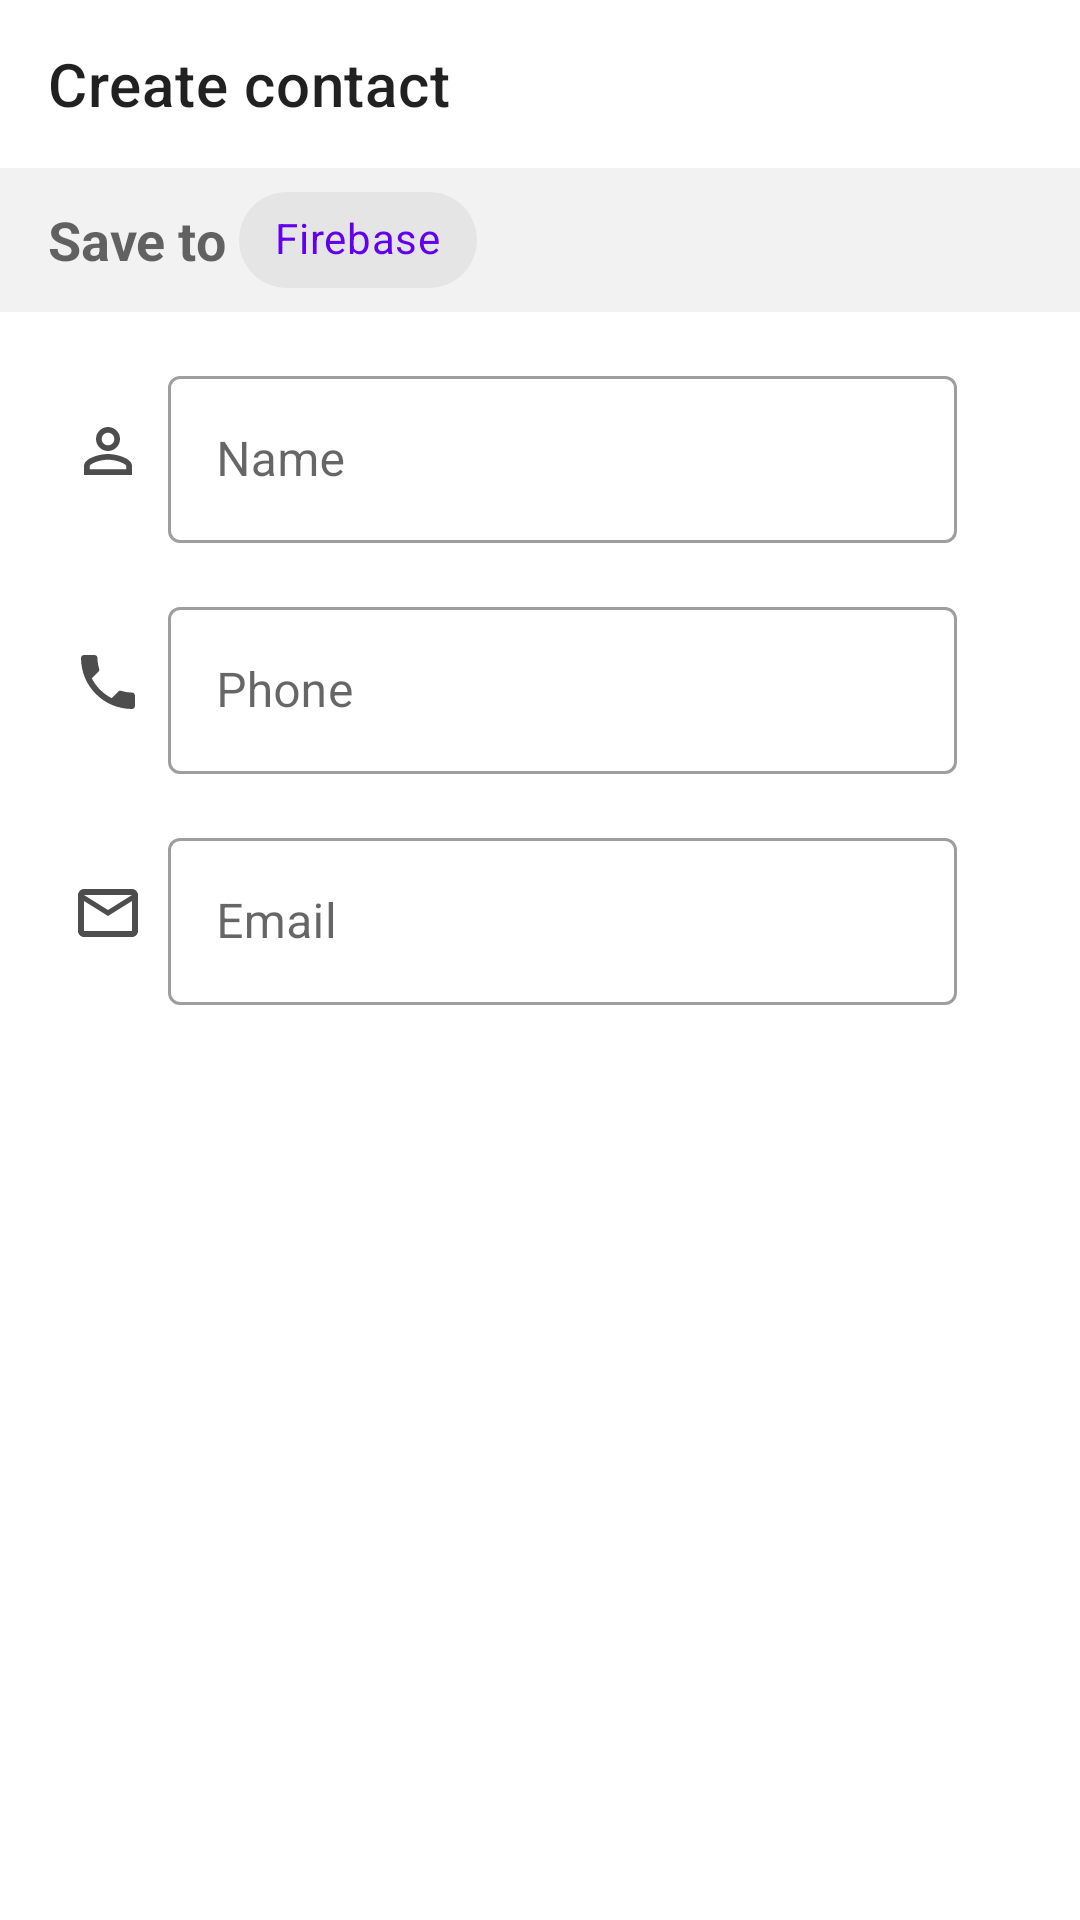

Produce the Android XML layout that renders to this screen, including the resource entries it uses.
<!-- AndroidManifest.xml: application theme Theme.Week6 -->
<!-- res/layout/fragment_add_contact.xml -->
<?xml version="1.0" encoding="utf-8"?>
<LinearLayout xmlns:android="http://schemas.android.com/apk/res/android"
    xmlns:app="http://schemas.android.com/apk/res-auto"
    xmlns:tools="http://schemas.android.com/tools"
    android:layout_width="match_parent"
    android:layout_height="match_parent"
    android:orientation="vertical"
    tools:context=".ui.AddContactFragment">

    <androidx.appcompat.widget.Toolbar
        android:id="@+id/add_screen_tools_bar"
        android:layout_width="match_parent"
        android:layout_height="?actionBarSize"
        app:navigationIcon="@drawable/ic_close"
        app:title="Create contact" />

    <LinearLayout
        android:layout_width="match_parent"
        android:layout_height="wrap_content"
        android:background="#F3F2F2"
        android:gravity="center_vertical"
        android:orientation="horizontal"
        android:paddingLeft="16dp"
        android:paddingStart="16dp">

        <TextView
            android:id="@+id/save_text_view"
            android:layout_width="wrap_content"
            android:layout_height="wrap_content"
            android:gravity="center_vertical"
            android:text="Save to "
            android:textAppearance="?android:textAppearanceMedium"
            android:textStyle="bold" />

        <com.google.android.material.chip.Chip
            android:layout_width="wrap_content"
            android:layout_height="wrap_content"
            android:text="Firebase"
            android:textColor="@color/purple_500"
            app:chipIconVisible="true"
            app:closeIcon="@drawable/ic_arrow_down"
            app:closeIconVisible="true" />
    </LinearLayout>

    <androidx.core.widget.NestedScrollView
        android:layout_width="match_parent"
        android:layout_height="match_parent">

        <LinearLayout
            android:layout_width="match_parent"
            android:layout_height="match_parent"
            android:orientation="vertical"
            android:padding="16dp">

            <LinearLayout
                android:layout_width="match_parent"
                android:layout_height="wrap_content"
                android:layout_marginRight="25dp"
                android:gravity="center">

                <ImageView
                    android:layout_width="wrap_content"
                    android:layout_height="wrap_content"
                    android:padding="8dp"
                    android:src="@drawable/ic_person" />

                <com.google.android.material.textfield.TextInputLayout
                    android:id="@+id/first_name_text_layout"
                    style="@style/MyTextInputLayout"
                    android:layout_width="0dp"
                    android:layout_height="wrap_content"
                    android:layout_weight="1">

                    <com.google.android.material.textfield.TextInputEditText
                        android:id="@+id/name_edit_text"
                        style="@style/MyTextInputEditText"
                        android:layout_width="match_parent"
                        android:inputType="text"
                        android:layout_height="wrap_content"
                        android:hint="Name" />
                </com.google.android.material.textfield.TextInputLayout>
            </LinearLayout>

            <LinearLayout
                android:layout_width="match_parent"
                android:layout_height="wrap_content"
                android:layout_marginTop="16dp"
                android:layout_marginRight="25dp"
                android:gravity="center">

                <ImageView
                    android:layout_width="wrap_content"
                    android:layout_height="wrap_content"
                    android:padding="8dp"
                    android:src="@drawable/ic_phone" />

                <com.google.android.material.textfield.TextInputLayout
                    android:id="@+id/phone_text_layout"
                    style="@style/MyTextInputLayout"
                    android:layout_width="0dp"
                    android:layout_height="wrap_content"
                    android:layout_weight="1">

                    <com.google.android.material.textfield.TextInputEditText
                        android:id="@+id/phone_edit_text"
                        style="@style/MyTextInputEditText"
                        android:layout_width="match_parent"
                        android:layout_height="wrap_content"
                        android:inputType="phone"
                        android:hint="Phone" />
                </com.google.android.material.textfield.TextInputLayout>

            </LinearLayout>

            <LinearLayout
                android:layout_width="match_parent"
                android:layout_height="wrap_content"
                android:layout_marginTop="16dp"
                android:layout_marginRight="25dp"
                android:gravity="center">

                <ImageView
                    android:layout_width="wrap_content"
                    android:layout_height="wrap_content"
                    android:padding="8dp"
                    android:src="@drawable/ic_email" />

                <com.google.android.material.textfield.TextInputLayout
                    android:id="@+id/email_text_layout"
                    style="@style/MyTextInputLayout"
                    android:layout_width="0dp"
                    android:layout_height="wrap_content"
                    android:layout_weight="1">

                    <com.google.android.material.textfield.TextInputEditText
                        android:id="@+id/email_edit_text"
                        style="@style/MyTextInputEditText"
                        android:layout_width="match_parent"
                        android:layout_height="wrap_content"
                        android:inputType="textEmailAddress"
                        android:hint="Email" />
                </com.google.android.material.textfield.TextInputLayout>
            </LinearLayout>
        </LinearLayout>
    </androidx.core.widget.NestedScrollView>
</LinearLayout>
<!-- resources referenced by this layout -->
<resources>
  <!-- drawable ic_email (drawable) -->
  <vector android:height="24dp" android:tint="#FF4D4D4D"
      android:viewportHeight="24" android:viewportWidth="24"
      android:width="24dp" xmlns:android="http://schemas.android.com/apk/res/android">
      <path android:fillColor="@android:color/white" android:pathData="M22,6c0,-1.1 -0.9,-2 -2,-2L4,4c-1.1,0 -2,0.9 -2,2v12c0,1.1 0.9,2 2,2h16c1.1,0 2,-0.9 2,-2L22,6zM20,6l-8,5 -8,-5h16zM20,18L4,18L4,8l8,5 8,-5v10z"/>
  </vector>
  <!-- drawable ic_person (drawable) -->
  <vector android:height="24dp" android:tint="#4D4D4D"
      android:viewportHeight="24" android:viewportWidth="24"
      android:width="24dp" xmlns:android="http://schemas.android.com/apk/res/android">
      <path android:fillColor="@android:color/white" android:pathData="M12,5.9c1.16,0 2.1,0.94 2.1,2.1s-0.94,2.1 -2.1,2.1S9.9,9.16 9.9,8s0.94,-2.1 2.1,-2.1m0,9c2.97,0 6.1,1.46 6.1,2.1v1.1L5.9,18.1L5.9,17c0,-0.64 3.13,-2.1 6.1,-2.1M12,4C9.79,4 8,5.79 8,8s1.79,4 4,4 4,-1.79 4,-4 -1.79,-4 -4,-4zM12,13c-2.67,0 -8,1.34 -8,4v3h16v-3c0,-2.66 -5.33,-4 -8,-4z"/>
  </vector>
  <!-- drawable ic_phone (drawable) -->
  <vector android:height="24dp" android:tint="#4D4D4D"
      android:viewportHeight="24" android:viewportWidth="24"
      android:width="24dp" xmlns:android="http://schemas.android.com/apk/res/android">
      <path android:fillColor="@android:color/white" android:pathData="M6.62,10.79c1.44,2.83 3.76,5.14 6.59,6.59l2.2,-2.2c0.27,-0.27 0.67,-0.36 1.02,-0.24 1.12,0.37 2.33,0.57 3.57,0.57 0.55,0 1,0.45 1,1V20c0,0.55 -0.45,1 -1,1 -9.39,0 -17,-7.61 -17,-17 0,-0.55 0.45,-1 1,-1h3.5c0.55,0 1,0.45 1,1 0,1.25 0.2,2.45 0.57,3.57 0.11,0.35 0.03,0.74 -0.25,1.02l-2.2,2.2z"/>
  </vector>
  <style name="MyTextInputEditText" parent="ThemeOverlay.MaterialComponents.TextInputEditText.OutlinedBox.Dense" />
  <style name="MyTextInputLayout" parent="Widget.MaterialComponents.TextInputLayout.OutlinedBox" />
  <style name="Theme.Week6" parent="Theme.MaterialComponents.DayNight">
          
          <item name="colorPrimary">@color/purple_500</item>
          <item name="colorPrimaryVariant">@color/purple_700</item>
          <item name="colorOnPrimary">@color/white</item>
          
          <item name="colorSecondary">@color/teal_200</item>
          <item name="colorSecondaryVariant">@color/teal_700</item>
          <item name="colorOnSecondary">@color/black</item>
          
          <item name="android:statusBarColor" tools:targetApi="l">?attr/colorPrimaryVariant</item>
          
      </style>
  <!-- not gathered from this repository: default colours our renderer supplied (Android Studio template values) -->
  <color name="purple_500">#FF6200EE</color>
  <color name="purple_700">#FF3700B3</color>
  <color name="teal_200">#FF03DAC5</color>
  <color name="teal_700">#FF018786</color>
  <color name="black">#FF000000</color>
  <color name="white">#FFFFFFFF</color>
</resources>
